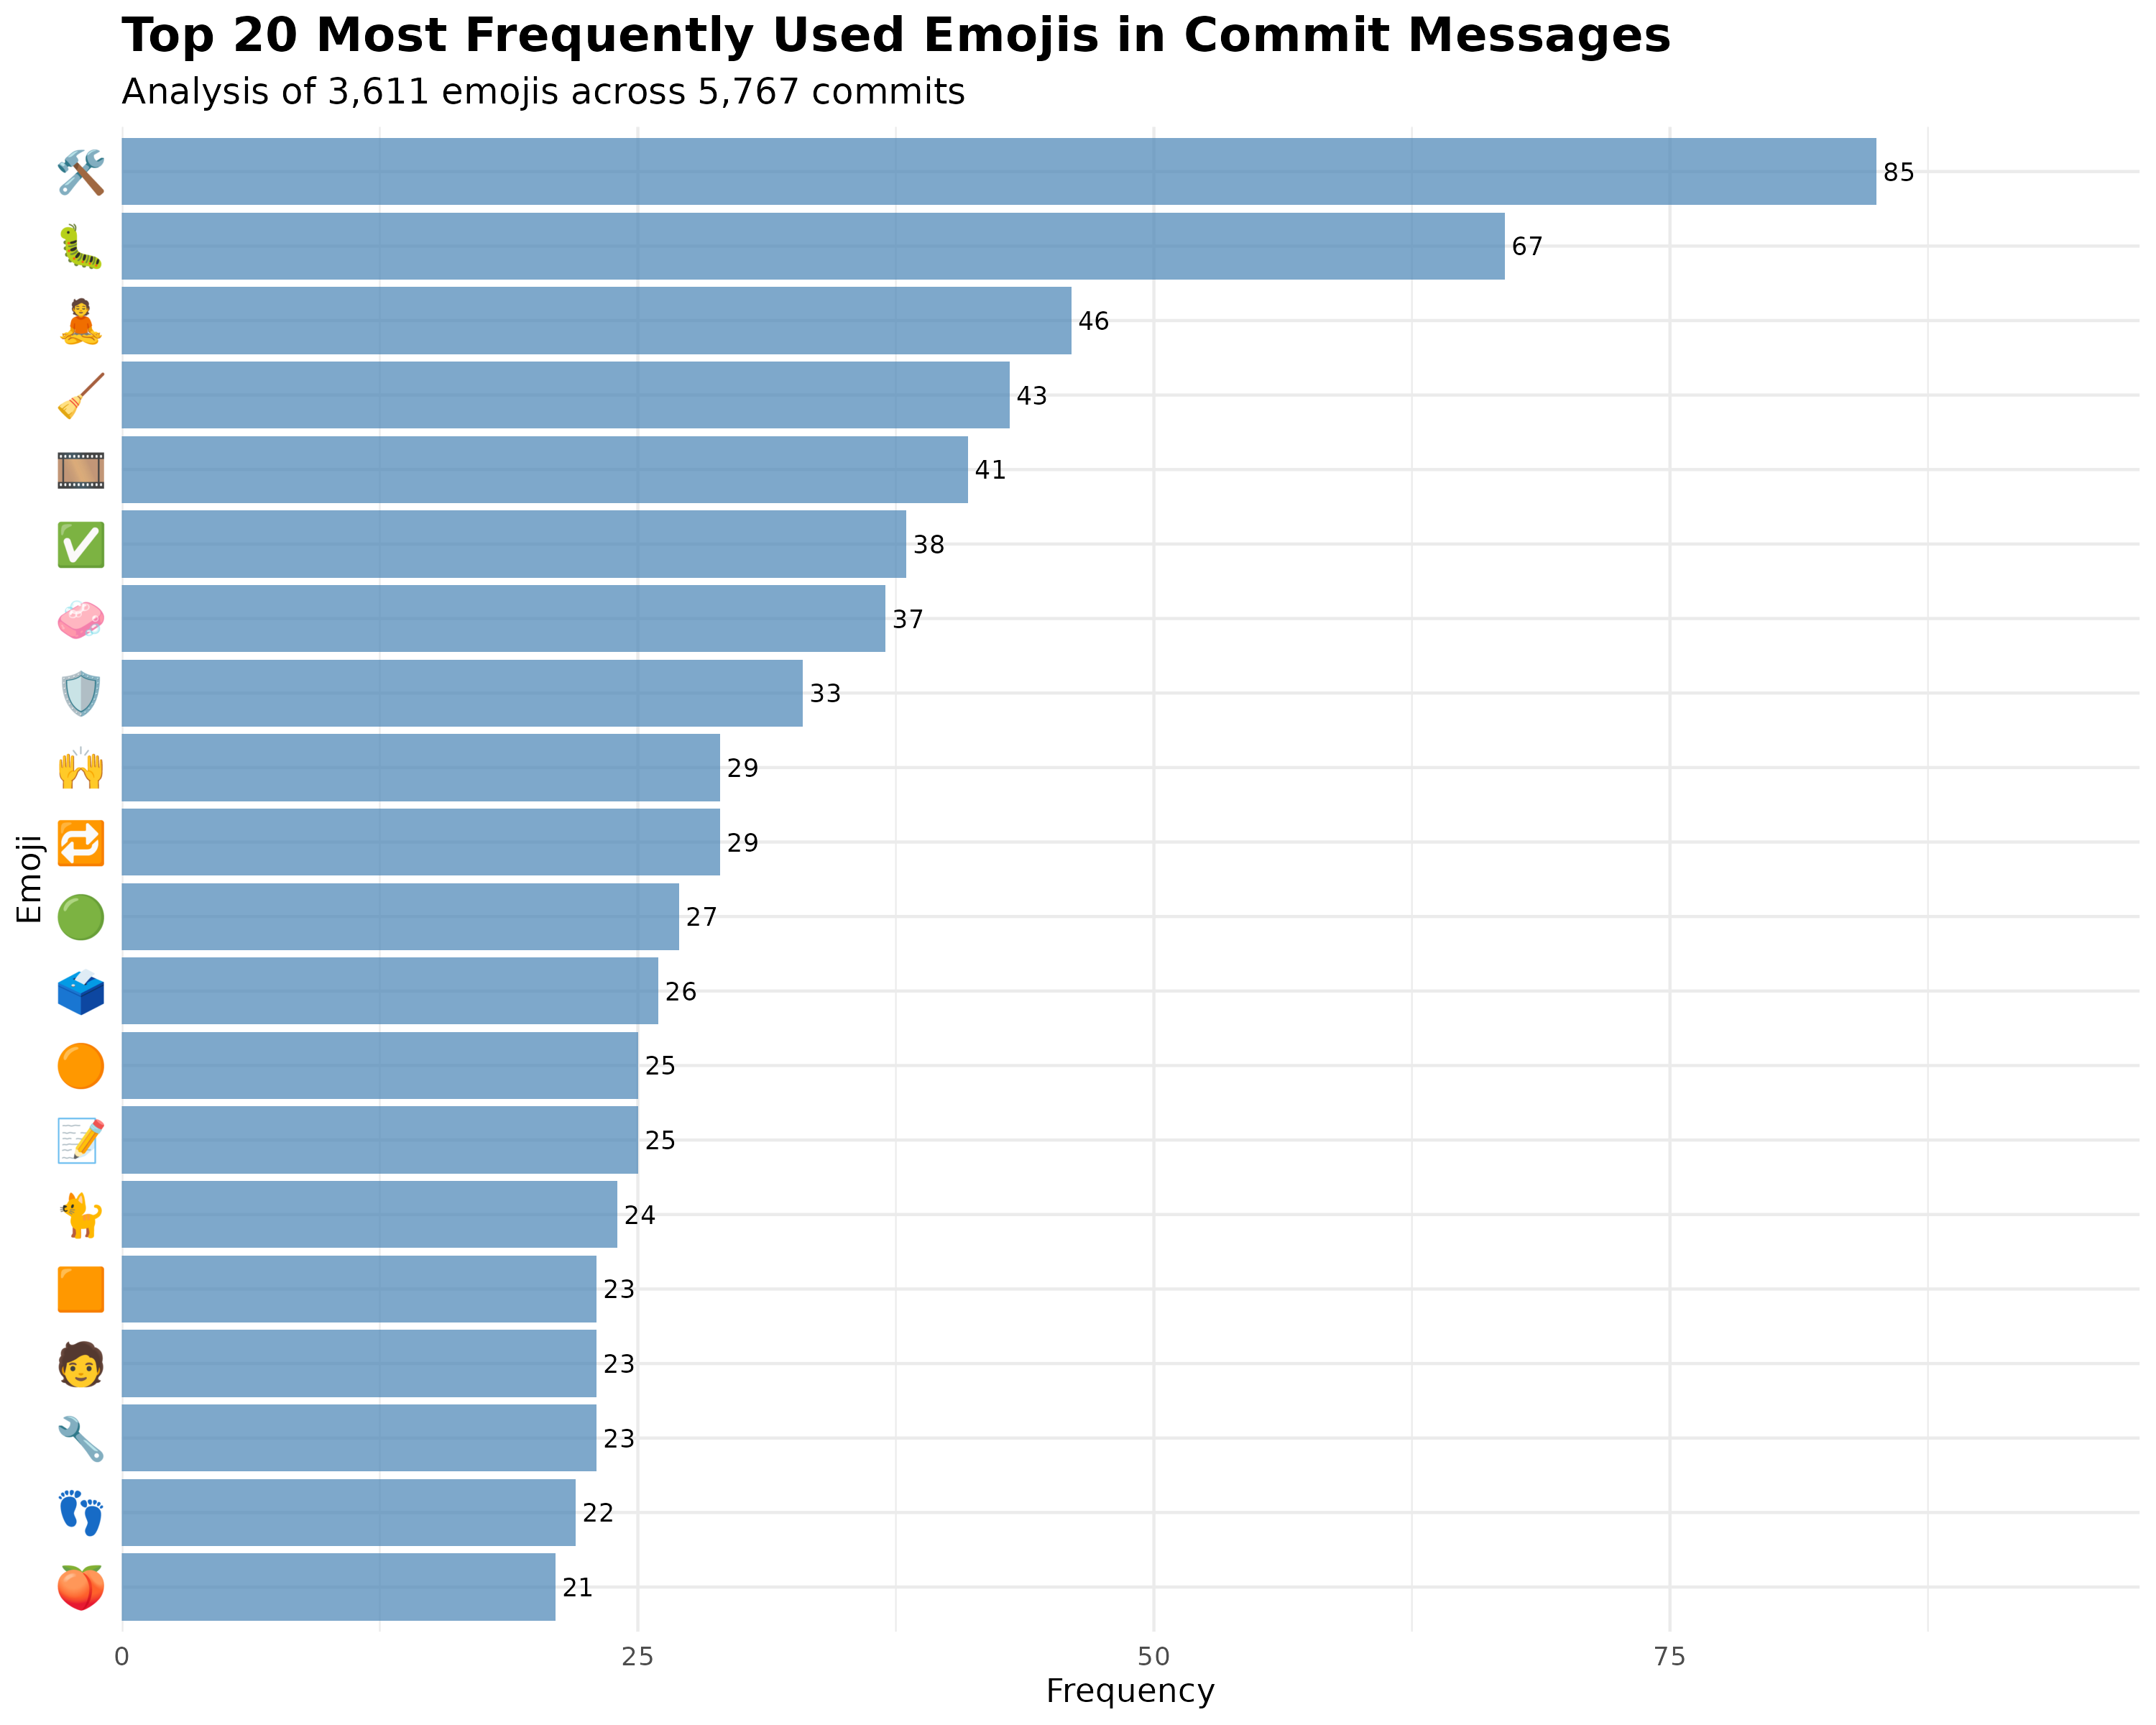

The data file committed next to this chart (first rows):
emojis, n, percentage, rank, cumulative_pct
🛠, 85, 2.354, 1, 2.354
🐛, 67, 1.855, 2, 4.209
🧘, 46, 1.274, 3, 5.483
🧹, 43, 1.191, 4, 6.674
🎞, 41, 1.135, 5, 7.809
✅, 38, 1.052, 6, 8.862
🧼, 37, 1.025, 7, 9.886
🛡, 33, 0.9139, 8, 10.8
🔁, 29, 0.8031, 9, 11.6
🙌, 29, 0.8031, 10, 12.41
🟢, 27, 0.7477, 11, 13.15
🗳, 26, 0.72, 12, 13.87
📝, 25, 0.6923, 13, 14.57
🟠, 25, 0.6923, 14, 15.26
🐈, 24, 0.6646, 15, 15.92
🔧, 23, 0.6369, 16, 16.56
🟧, 23, 0.6369, 17, 17.2
🧑, 23, 0.6369, 18, 17.83
👣, 22, 0.6092, 19, 18.44
🍑, 21, 0.5816, 20, 19.03
💈, 21, 0.5816, 21, 19.61
📖, 21, 0.5816, 22, 20.19
🤖, 21, 0.5816, 23, 20.77
⏱, 20, 0.5539, 24, 21.32
🙈, 20, 0.5539, 25, 21.88
📊, 19, 0.5262, 26, 22.4
🫐, 19, 0.5262, 27, 22.93
📚, 18, 0.4985, 28, 23.43
📛, 18, 0.4985, 29, 23.93
🔢, 18, 0.4985, 30, 24.43
🧪, 18, 0.4985, 31, 24.92
🚚, 17, 0.4708, 32, 25.39
🔍, 16, 0.4431, 33, 25.84
🚰, 16, 0.4431, 34, 26.28
🧰, 16, 0.4431, 35, 26.72
🔦, 15, 0.4154, 36, 27.14
🚜, 15, 0.4154, 37, 27.55
🤜, 15, 0.4154, 38, 27.97
🎨, 14, 0.3877, 39, 28.36
👓, 14, 0.3877, 40, 28.75
📋, 14, 0.3877, 41, 29.13
🖼, 14, 0.3877, 42, 29.52
✏, 13, 0.36, 43, 29.88
📄, 13, 0.36, 44, 30.24
🔶, 13, 0.36, 45, 30.6
🗓, 13, 0.36, 46, 30.96
🙊, 13, 0.36, 47, 31.32
🦩, 13, 0.36, 48, 31.68
⚠, 12, 0.3323, 49, 32.01
🌀, 12, 0.3323, 50, 32.35
🌐, 12, 0.3323, 51, 32.68
🐚, 12, 0.3323, 52, 33.01
👔, 12, 0.3323, 53, 33.34
📃, 12, 0.3323, 54, 33.67
📌, 12, 0.3323, 55, 34.01
📐, 12, 0.3323, 56, 34.34
🔒, 12, 0.3323, 57, 34.67
🛝, 12, 0.3323, 58, 35
🧮, 12, 0.3323, 59, 35.34
📓, 11, 0.3046, 60, 35.64
... 698 more rows
